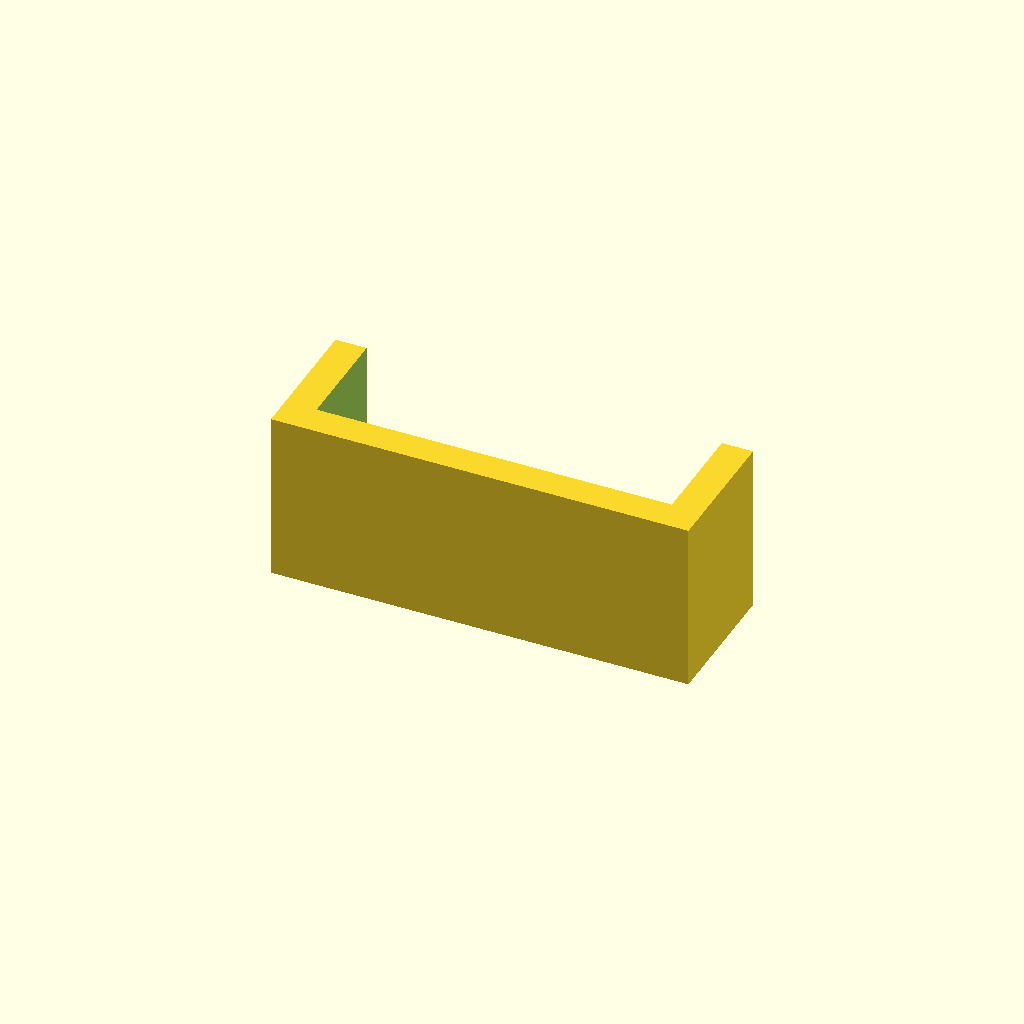
Cell 1: rendered with the file's own defaults.
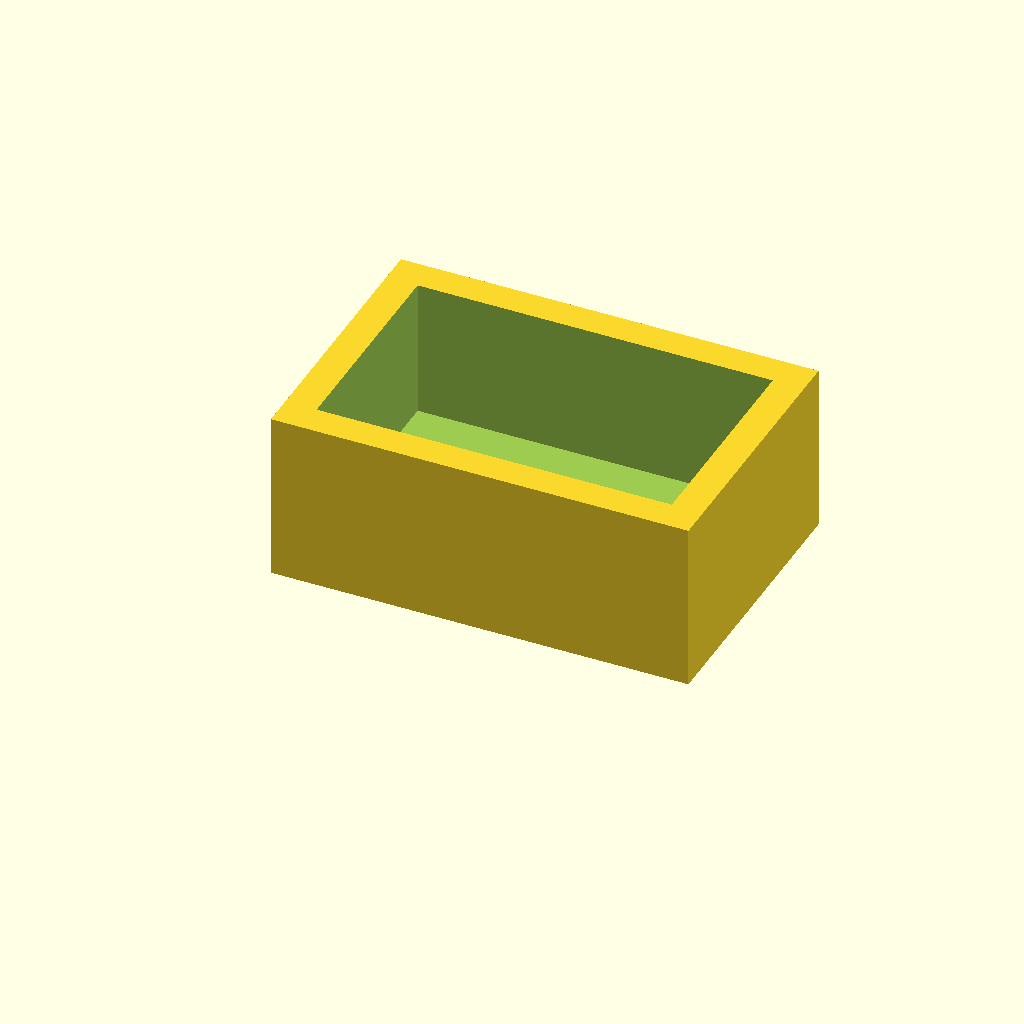
Cell 2: part = "part" (everything else at default).
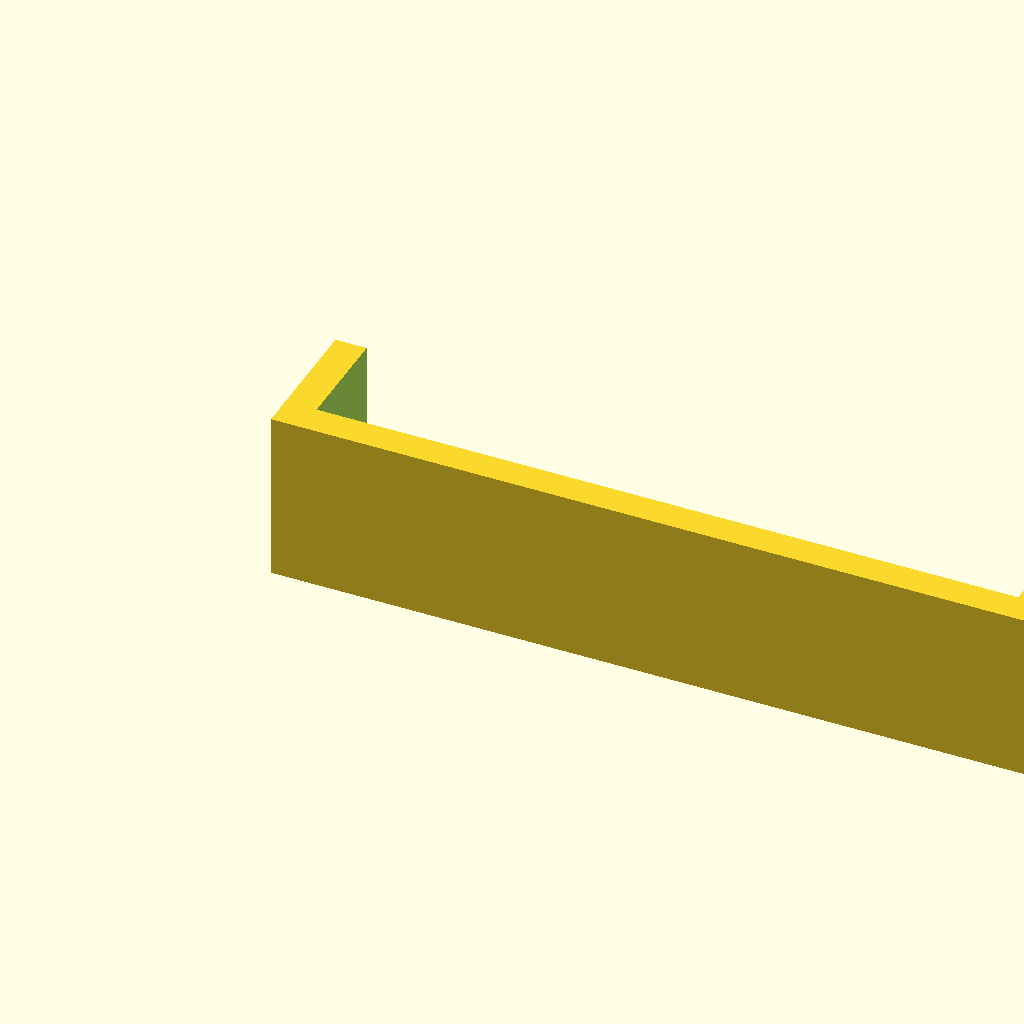
Cell 3 — nominal_width set to 40, the other parameters unchanged.
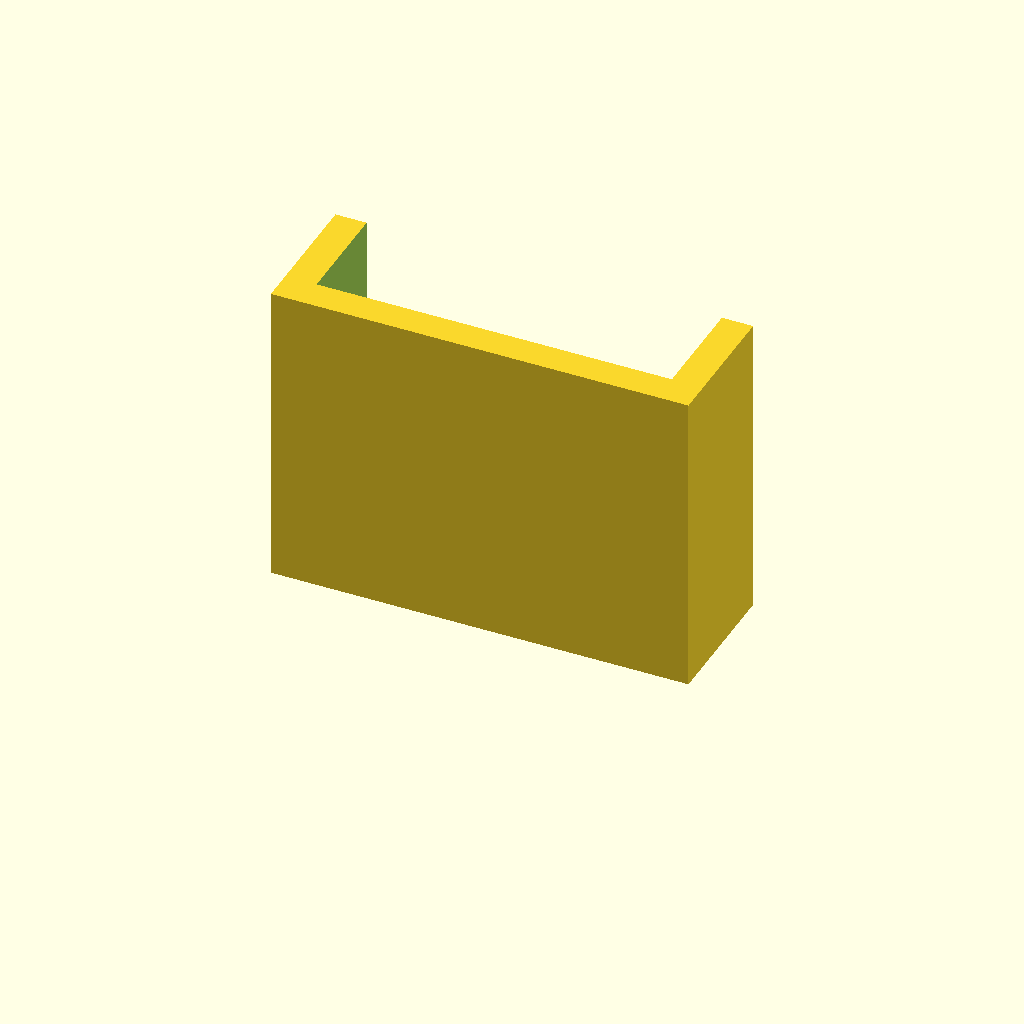
Cell 4 — nominal_height set to 16, the other parameters unchanged.
All cells are drawn from one camera (rotation 55°, 0°, 25°, orthographic, colour scheme Cornfield), so only the parameter changes between them.
Source of the model, assets/functional-part-template.scad:
// Portable functional FDM part template.
// Units: millimeters. Intended print face: Z = 0.

$fn = 96;
part = "test"; // [test,part]

nominal_width = 20;
nominal_depth = 12;
nominal_height = 8;
sliding_clearance = 0.25;
press_interference = 0.10;
wall = 1.8;
epsilon = 0.02; // Positive Boolean overlap. Do not use this as fit clearance.

assert(wall > 0, "wall must be positive");
assert(sliding_clearance >= 0, "sliding_clearance must not be negative");

module hardware_envelope(clearance = 0) {
  cube([
    nominal_width + 2 * clearance,
    nominal_depth + 2 * clearance,
    nominal_height + clearance
  ]);
}

module functional_part() {
  difference() {
    cube([
      nominal_width + 2 * (wall + sliding_clearance),
      nominal_depth + 2 * (wall + sliding_clearance),
      nominal_height + wall
    ]);
    translate([wall, wall, wall])
      hardware_envelope(sliding_clearance);
  }
}

module fit_test() {
  coupon_depth = min(nominal_depth, 8);
  intersection() {
    functional_part();
    cube([nominal_width + 2 * (wall + sliding_clearance), coupon_depth, nominal_height + wall]);
  }
}

if (part == "test") {
  fit_test();
} else if (part == "part") {
  functional_part();
} else {
  assert(false, str("Unknown part: ", part));
}
Customizer parameters (derived from the source; name, type, default, range or options):
part: string, default "test", options "test", "part"
nominal_width: number, default 20
nominal_depth: number, default 12
nominal_height: number, default 8
sliding_clearance: number, default 0.25
press_interference: number, default 0.1
wall: number, default 1.8
epsilon: number, default 0.02
